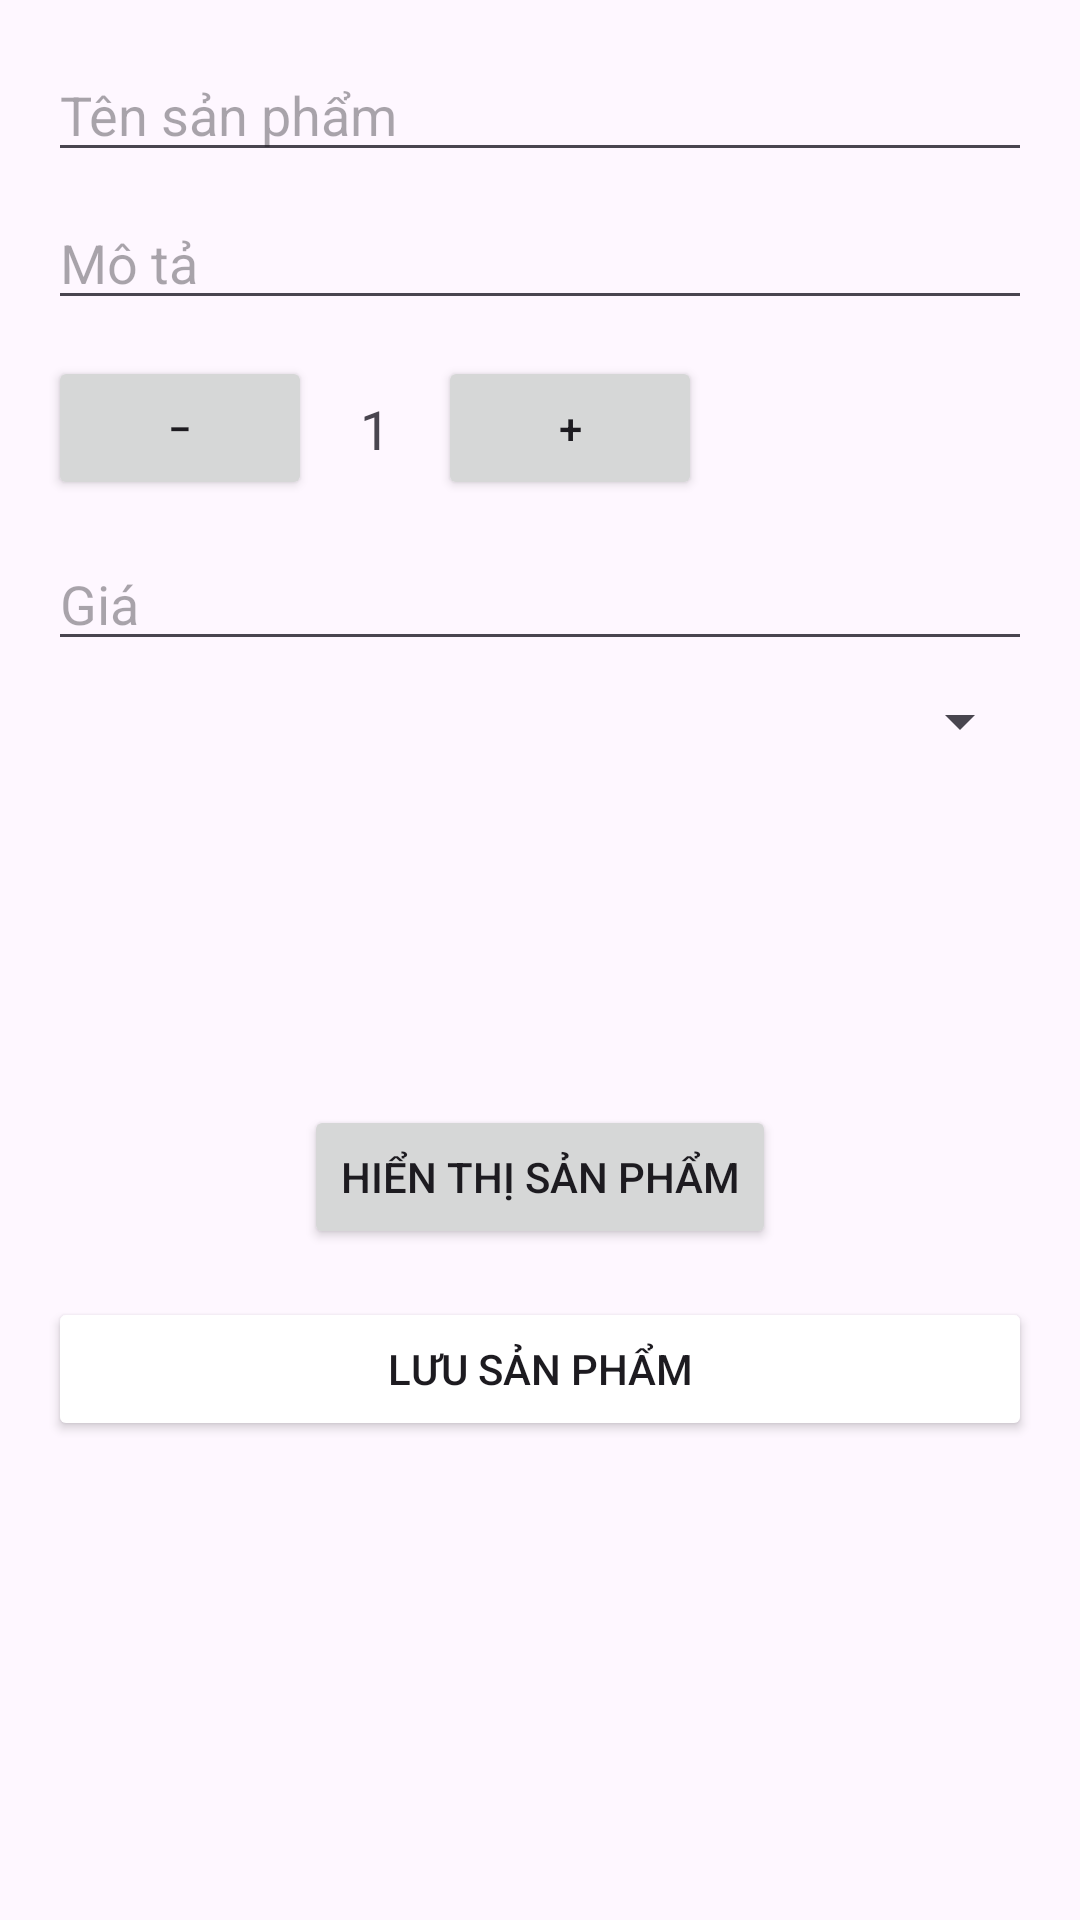

Reconstruct the res/layout file that produces this screen, plus the resources it refers to.
<!-- AndroidManifest.xml: application theme Theme.ProductFE -->
<!-- res/layout/activity_add_product.xml -->
<?xml version="1.0" encoding="utf-8"?>
<ScrollView xmlns:android="http://schemas.android.com/apk/res/android"
    android:layout_width="match_parent"
    android:layout_height="match_parent"
    android:padding="16dp">

    <LinearLayout
        android:layout_width="match_parent"
        android:layout_height="wrap_content"
        android:orientation="vertical">

        <EditText
            android:id="@+id/etProductName"
            android:layout_width="match_parent"
            android:layout_height="wrap_content"
            android:hint="Tên sản phẩm" />

        <EditText
            android:id="@+id/etDescription"
            android:layout_width="match_parent"
            android:layout_height="wrap_content"
            android:hint="Mô tả"
            android:layout_marginTop="8dp" />

        <LinearLayout
            android:layout_width="match_parent"
            android:layout_height="wrap_content"
            android:orientation="horizontal"
            android:layout_marginTop="8dp"
            android:gravity="center_vertical">

            <Button
                android:id="@+id/btnDecreaseStock"
                android:layout_width="wrap_content"
                android:layout_height="wrap_content"
                android:text="−" />

            <TextView
                android:id="@+id/tvStockCount"
                android:layout_width="wrap_content"
                android:layout_height="wrap_content"
                android:text="1"
                android:padding="16dp"
                android:textSize="18sp" />

            <Button
                android:id="@+id/btnIncreaseStock"
                android:layout_width="wrap_content"
                android:layout_height="wrap_content"
                android:text="+" />
        </LinearLayout>

        <EditText
            android:id="@+id/etPrice"
            android:layout_width="match_parent"
            android:layout_height="wrap_content"
            android:hint="Giá"
            android:inputType="numberDecimal"
            android:layout_marginTop="8dp"/>

        <Spinner
            android:id="@+id/spinnerCategory"
            android:layout_width="match_parent"
            android:layout_height="wrap_content"
            android:layout_marginTop="8dp"/>

        <ImageView
            android:id="@+id/ivSelectedImage"
            android:layout_width="100dp"
            android:layout_height="100dp"
            android:layout_gravity="center_horizontal"
            android:layout_marginTop="12dp"
            android:scaleType="centerCrop"
            android:src="@drawable/ic_placeholder"/>

        <Button
            android:id="@+id/btnChooseImage"
            android:layout_width="wrap_content"
            android:layout_height="wrap_content"
            android:text="Hiển thị sản phẩm"
            android:layout_gravity="center_horizontal"
            android:layout_marginTop="4dp"/>

        <Button
            android:id="@+id/btnSave"
            android:layout_width="match_parent"
            android:layout_height="wrap_content"
            android:text="Lưu sản phẩm"
            android:layout_marginTop="16dp"
            android:backgroundTint="@color/orange" />
    </LinearLayout>
</ScrollView>
<!-- resources referenced by this layout -->
<resources>
  <style name="Theme.ProductFE" parent="Base.Theme.ProductFE" />
  <style name="Base.Theme.ProductFE" parent="Theme.Material3.DayNight.NoActionBar">
          
          
      </style>
</resources>
